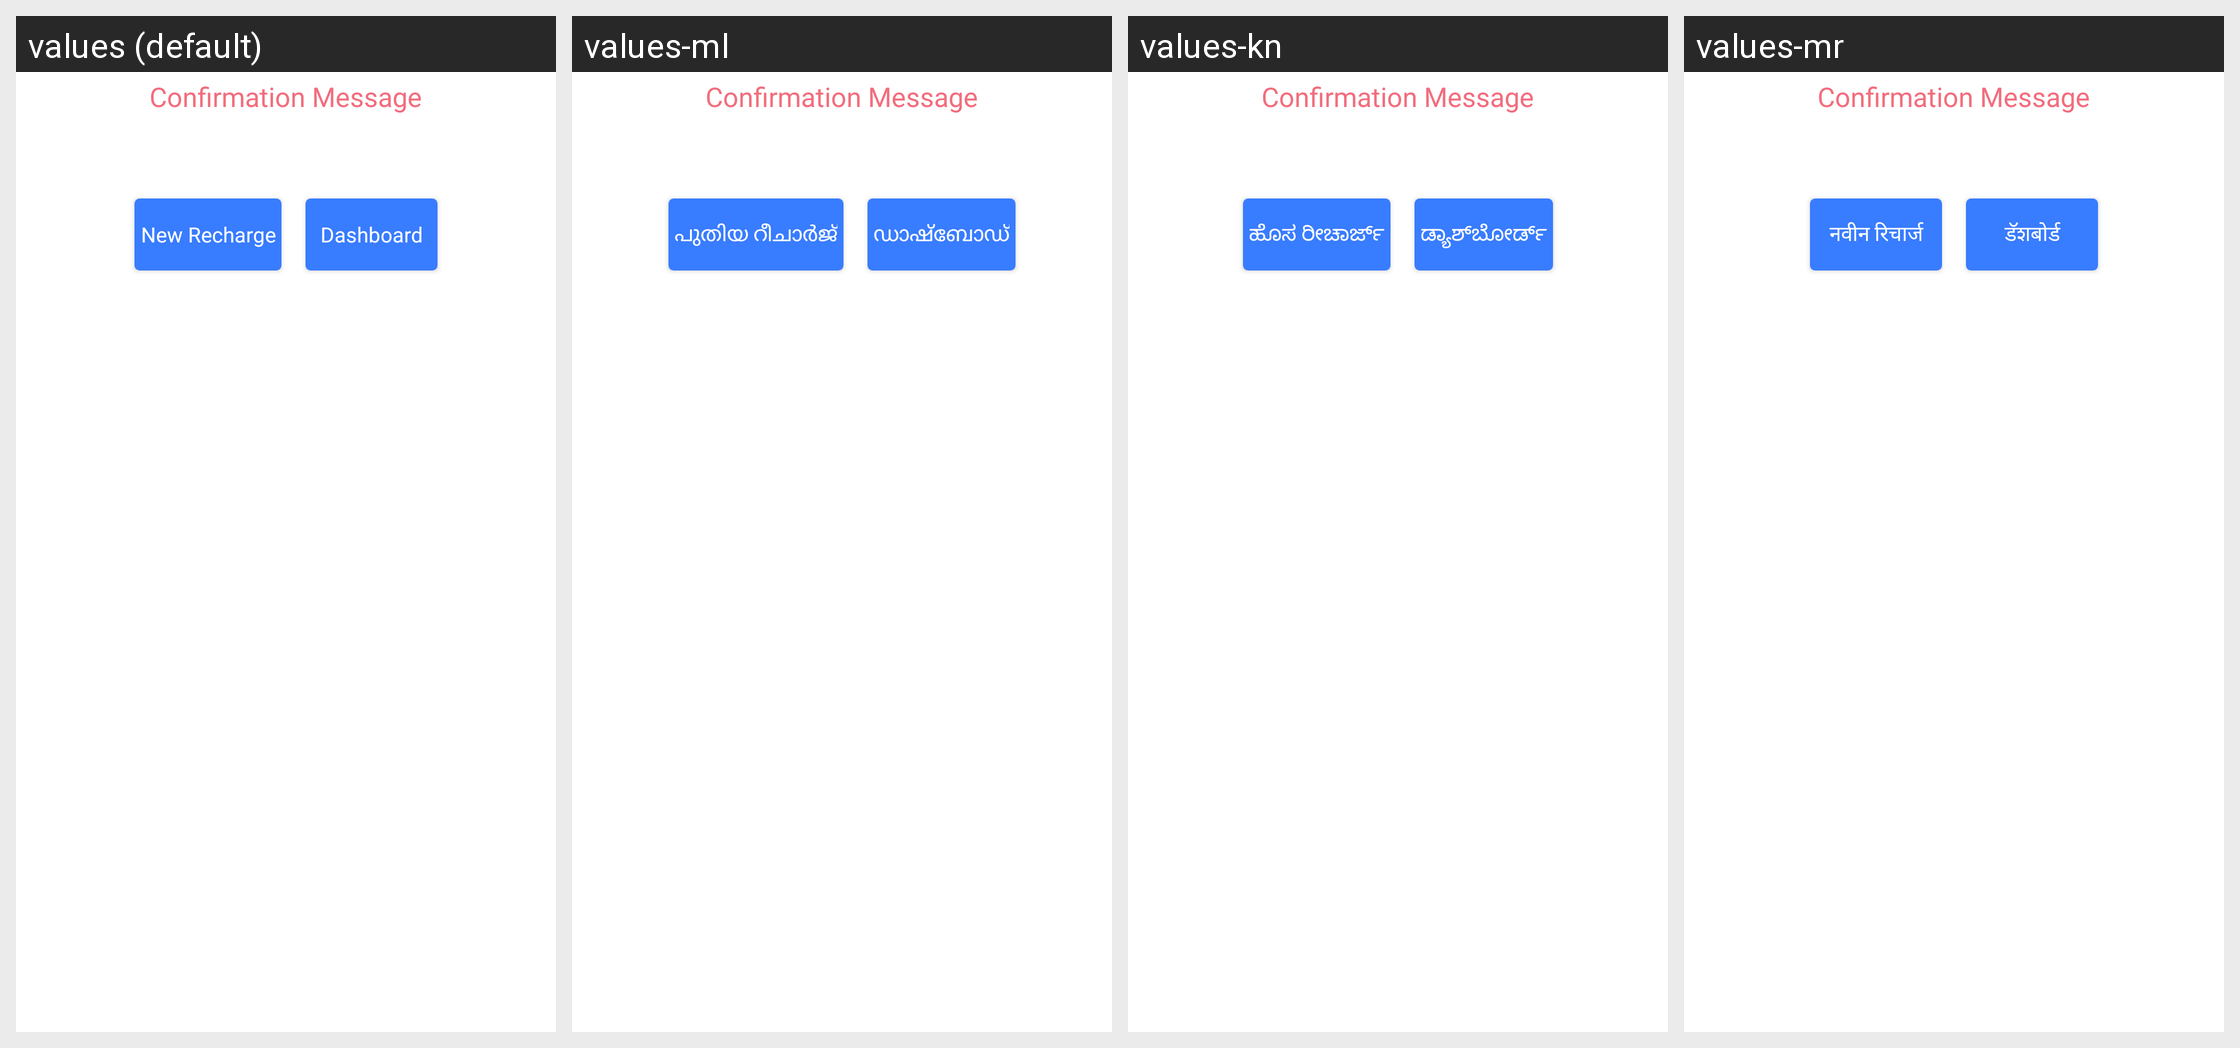

The same Android screen rendered under several of its app's locales, left to right. List the strings drawn on it with the default value and each locale's translation.
Android screen res/layout/activity_transaction_message.xml rendered under 4 locales, left to right: values (default), values-ml, values-kn, values-mr. Device: Nexus 5 (rendered at 1080×1920; each locale shown at half size, 540×960, under a caption strip naming it); theme MoMTheme.
Other locales in the repository, not shown: values-bn, values-gu, values-hi, values-or, values-ta, values-te.
Strings drawn on this screen, with the default value and each locale's value (text and hints the layout hard-codes, and strings that could not be matched under every locale, appear in the picture but are not listed):

btn_new_recharge
  values: New Recharge
  values-ml: പുതിയ റീചാർജ്
  values-kn: ಹೊಸ ರೀಚಾರ್ಜ್
  values-mr: नवीन रिचार्ज

btn_dashboard
  values: Dashboard
  values-ml: ഡാഷ്ബോഡ്
  values-kn: ಡ್ಯಾಶ್‌ಬೋರ್ಡ್
  values-mr: डॅशबोर्ड
